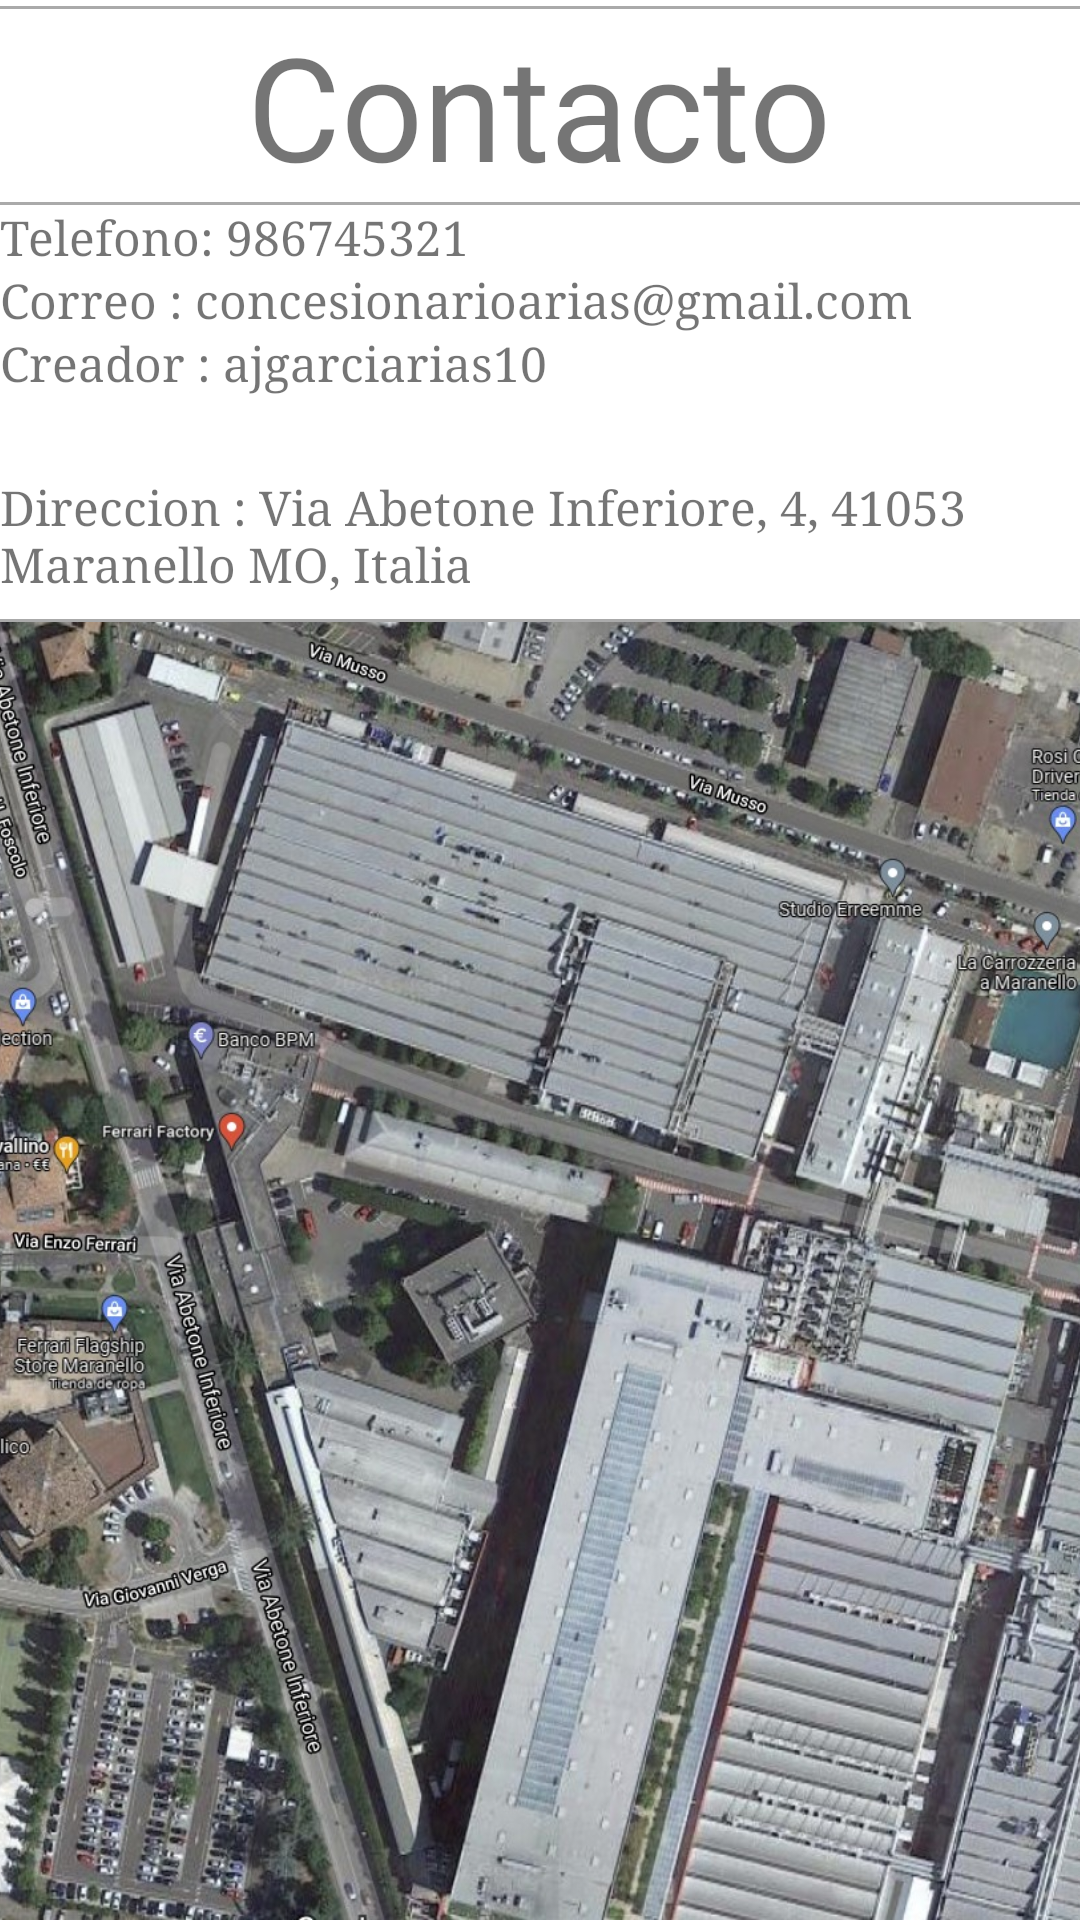

Layout XML and referenced resources for this Android screen:
<!-- AndroidManifest.xml: application theme Theme.PruebaMenuDeNavegacion -->
<!-- res/layout/fragment_contacto.xml -->
<?xml version="1.0" encoding="utf-8"?>
<androidx.constraintlayout.widget.ConstraintLayout xmlns:android="http://schemas.android.com/apk/res/android"
    xmlns:app="http://schemas.android.com/apk/res-auto"
    xmlns:tools="http://schemas.android.com/tools"
    android:id="@+id/frameLayout"
    android:layout_width="match_parent"
    android:layout_height="match_parent"
    tools:context=".ui.ContactoFragment">

    <TextView
        android:id="@+id/textView3"
        android:layout_width="wrap_content"
        android:layout_height="wrap_content"
        android:layout_marginStart="83dp"
        android:layout_marginEnd="84dp"
        android:fontFamily="@font/alfa_slab_one"
        android:text="Contacto"
        android:textSize="48sp"
        app:layout_constraintBottom_toTopOf="@+id/view5"
        app:layout_constraintEnd_toEndOf="parent"
        app:layout_constraintStart_toStartOf="parent"
        app:layout_constraintTop_toBottomOf="@+id/view8" />

    <View
        android:id="@+id/view5"
        android:layout_width="match_parent"
        android:layout_height="1dp"
        android:background="@android:color/darker_gray"
        app:layout_constraintBottom_toTopOf="@+id/textView5"
        app:layout_constraintTop_toBottomOf="@+id/textView3" />

    <View
        android:id="@+id/view9"
        android:layout_width="match_parent"
        android:layout_height="1dp"
        android:background="@android:color/darker_gray"
        app:layout_constraintBottom_toTopOf="@+id/imageView"
        app:layout_constraintEnd_toEndOf="parent"
        app:layout_constraintHorizontal_bias="0.5"
        app:layout_constraintStart_toStartOf="parent"
        app:layout_constraintTop_toBottomOf="@+id/dirtextView6" />

    <View
        android:id="@+id/view8"
        android:layout_width="match_parent"
        android:layout_height="1dp"
        android:layout_marginTop="2dp"
        android:background="@android:color/darker_gray"
        app:layout_constraintEnd_toEndOf="parent"
        app:layout_constraintStart_toStartOf="parent"
        app:layout_constraintTop_toTopOf="parent" />

    <TextView
        android:id="@+id/textView5"
        android:layout_width="0dp"
        android:layout_height="wrap_content"
        android:fontFamily="serif"
        android:text="Telefono: 986745321"
        android:textSize="16sp"
        app:layout_constraintBottom_toTopOf="@+id/textView7"
        app:layout_constraintEnd_toEndOf="parent"
        app:layout_constraintHorizontal_bias="0.5"
        app:layout_constraintStart_toStartOf="parent"
        app:layout_constraintTop_toBottomOf="@+id/view5" />

    <TextView
        android:id="@+id/dirtextView6"
        android:layout_width="wrap_content"
        android:layout_height="wrap_content"
        android:autoLink="web|map"
        android:fontFamily="serif"
        android:minHeight="48dp"
        android:text="Direccion : Via Abetone Inferiore, 4, 41053 Maranello MO, Italia"
        android:textSize="16sp"
        app:layout_constraintBottom_toTopOf="@+id/view9"
        app:layout_constraintEnd_toEndOf="parent"
        app:layout_constraintHorizontal_bias="0.5"
        app:layout_constraintStart_toStartOf="parent"
        app:layout_constraintTop_toBottomOf="@+id/textView8" />

    <TextView
        android:id="@+id/textView7"
        android:layout_width="0dp"
        android:layout_height="wrap_content"
        android:fontFamily="serif"
        android:text="Correo : concesionarioarias@gmail.com"
        android:textSize="16sp"
        app:layout_constraintBottom_toTopOf="@+id/textView8"
        app:layout_constraintEnd_toEndOf="parent"
        app:layout_constraintStart_toStartOf="parent"
        app:layout_constraintTop_toBottomOf="@+id/textView5" />

    <ImageView
        android:id="@+id/imageView"
        android:layout_width="0dp"
        android:layout_height="0dp"
        android:scaleType="centerCrop"
        android:src="@drawable/whatsapp_image_2022_01_29_at_23_48_16"
        app:layout_constraintBottom_toBottomOf="parent"
        app:layout_constraintEnd_toEndOf="parent"
        app:layout_constraintStart_toStartOf="parent"
        app:layout_constraintTop_toBottomOf="@+id/view9"
        tools:ignore="SpeakableTextPresentCheck" />

    <TextView
        android:id="@+id/textView8"
        android:layout_width="0dp"
        android:layout_height="wrap_content"
        android:fontFamily="serif"
        android:minHeight="48dp"
        android:onClick="foto"
        android:text="Creador : ajgarciarias10"
        android:textSize="16sp"
        app:layout_constraintBottom_toTopOf="@+id/dirtextView6"
        app:layout_constraintEnd_toEndOf="parent"
        app:layout_constraintStart_toStartOf="parent"
        app:layout_constraintTop_toBottomOf="@+id/textView7" />
</androidx.constraintlayout.widget.ConstraintLayout>
<!-- resources referenced by this layout -->
<resources>
  <!-- drawable whatsapp_image_2022_01_29_at_23_48_16: jpeg bitmap (drawable, 392481 bytes) -->
  <style name="Theme.PruebaMenuDeNavegacion" parent="Theme.MaterialComponents.DayNight.DarkActionBar">
          
          <item name="colorPrimary">@color/primaryColor</item>
          <item name="colorPrimaryVariant">@color/primaryLightColor</item>
          <item name="colorOnPrimary">@color/primaryTextColor</item>
          
          <item name="colorSecondary">@color/secondaryColor</item>
          <item name="colorSecondaryVariant">@color/secondaryLightColor</item>
          <item name="colorOnSecondary">@color/secondaryDarkColor</item>
          
          <item name="android:statusBarColor" tools:targetApi="l">?attr/colorPrimaryVariant</item>
          
      </style>
  <color name="primaryColor">#e53935</color>
  <color name="primaryLightColor">#ff6f60</color>
  <color name="primaryTextColor">#000000</color>
  <color name="secondaryColor">#ffebee</color>
  <color name="secondaryLightColor">#ffffff</color>
  <color name="secondaryDarkColor">#ccb9bc</color>
</resources>
